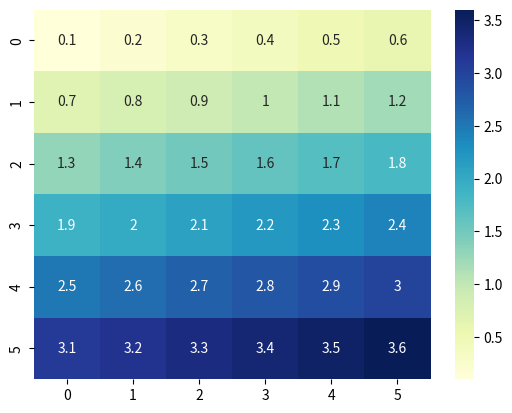

The script that saved this image:
import seaborn as sns
import matplotlib.pyplot as plt
SAMPLE_DATA = [[0.1, 0.2, 0.3, 0.4, 0.5, 0.6], [0.7, 0.8, 0.9, 1.0, 1.1, 1.2], [1.3, 1.4, 1.5, 1.6, 1.7, 1.8], [1.9, 2.0, 2.1, 2.2, 2.3, 2.4], [2.5, 2.6, 2.7, 2.8, 2.9, 3.0], [3.1, 3.2, 3.3, 3.4, 3.5, 3.6]]

def plot_heatmap(data):
    sns.heatmap(data, annot=True, cmap='YlGnBu')
    plt.show()
if __name__ == '__main__':
    plot_heatmap(SAMPLE_DATA)
